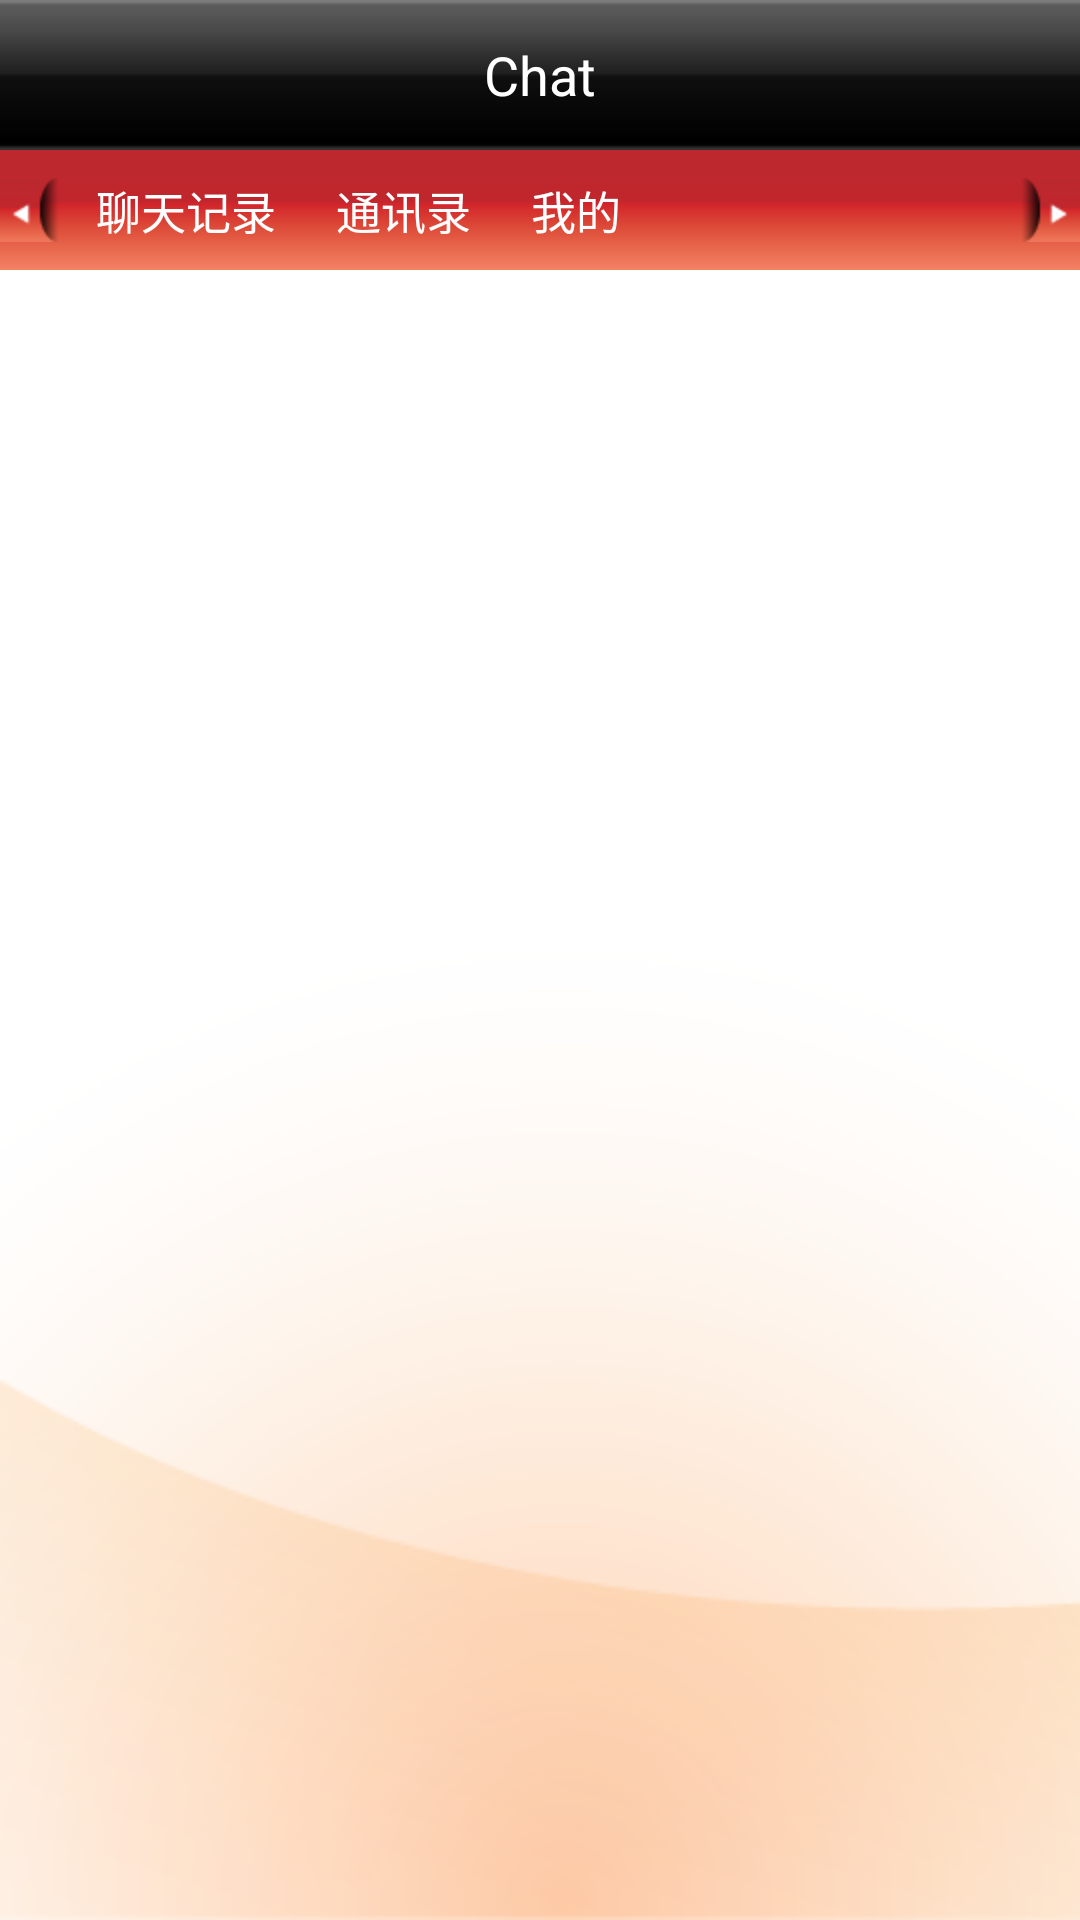

Write the Android layout XML for this screen, with the resource values it uses.
<!-- AndroidManifest.xml: application theme AppTheme -->
<!-- res/layout/chat_main.xml -->
<?xml version="1.0" encoding="utf-8"?>

<LinearLayout xmlns:android="http://schemas.android.com/apk/res/android"
    android:layout_width="match_parent"
    android:layout_height="match_parent"
    android:orientation="vertical" >

    <RelativeLayout
        android:layout_width="fill_parent"
        android:layout_height="50dp"
        android:background="@drawable/titlebar">
        <TextView android:layout_width="wrap_content"
            android:layout_height="wrap_content"
            android:text="Chat"
            android:textColor="@android:color/white"
            android:textSize="18sp"
            android:layout_centerInParent="true"/>

        <Button android:layout_width="30dp"
            android:layout_height="30dp"
            android:background="@drawable/add_btn_bg"
            android:layout_centerVertical="true"
            android:layout_marginRight="20dp"
            android:id="@+id/add_btn"
            android:layout_alignParentRight="true"/>
    </RelativeLayout>
      <LinearLayout
            android:layout_width="fill_parent"
            android:layout_height="fill_parent"
            android:orientation="vertical" >

            <RelativeLayout
                android:id="@+id/layout_order_items"
                android:layout_width="fill_parent"
                android:layout_height="40dip"
                android:background="@drawable/submenu" >

                <ImageView
                    android:id="@+id/scrollmenu_left"
                    android:layout_width="wrap_content"
                    android:layout_height="fill_parent"
                    android:layout_alignParentLeft="true"
                    android:src="@drawable/submenu_left" />

                <ImageView
                    android:id="@+id/scrollmenu_right"
                    android:layout_width="wrap_content"
                    android:layout_height="fill_parent"
                    android:layout_alignParentRight="true"
                    android:src="@drawable/submenu_right" />

                <HorizontalScrollView
                    android:id="@+id/scrollmenu"
                    android:layout_width="fill_parent"
                    android:layout_height="fill_parent"
                    android:layout_toLeftOf="@id/scrollmenu_right"
                    android:layout_toRightOf="@id/scrollmenu_left"
                    android:background="@drawable/submenu"
                    android:scrollbars="none" >

                    <LinearLayout
                        android:layout_width="fill_parent"
                        android:layout_height="fill_parent"
                        android:orientation="horizontal"
                        android:gravity="center_vertical" >
                         <TextView
                            android:id="@+id/scrollmenu_history"
                            android:layout_width="fill_parent"
                            android:layout_height="wrap_content"
                            android:background="@drawable/company_info_menu_normal"
                            android:textColor="@android:color/white"
                            android:text="@string/menu_title_history"
                            android:layout_weight="1"
                            android:textSize="15sp"/>
                         <TextView
                            android:id="@+id/scrollmenu_communication"
                            android:layout_width="fill_parent"
                            android:layout_height="wrap_content"
                            android:background="@drawable/company_info_menu_normal"
                            android:textColor="@android:color/white"
                            android:text="@string/menu_title_communication"
                            android:layout_weight="1"
                            android:textSize="15sp"/>
                         <TextView
                            android:id="@+id/scrollmenu_mine"
                            android:layout_width="fill_parent"
                            android:layout_height="wrap_content"
                            android:background="@drawable/company_info_menu_normal"
                            android:textColor="@android:color/white"
                            android:text="@string/menu_title_mine"
                            android:layout_weight="1"
                            android:textSize="15sp"/>

                    </LinearLayout>
                </HorizontalScrollView>
            </RelativeLayout>

            <android.support.v4.view.ViewPager
                android:id="@+id/chat_main_viewpager"
                android:layout_width="fill_parent"
                android:layout_height="fill_parent"
                android:background="@drawable/background"
                android:flipInterval="30"
                android:persistentDrawingCache="animation" />
        </LinearLayout>
</LinearLayout>
<!-- resources referenced by this layout -->
<resources>
  <!-- drawable add_btn_bg (drawable-hdpi) -->
  <?xml version="1.0" encoding="utf-8"?>
  <selector
    xmlns:android="http://schemas.android.com/apk/res/android">
      <item android:state_pressed="true" android:drawable="@drawable/chat_bottombar_icon_add_pressed" />
      <item android:drawable="@drawable/chat_bottombar_icon_add" />
  </selector>
  <!-- drawable background: png bitmap (drawable-hdpi, 16065 bytes) -->
  <!-- drawable company_info_menu_normal (drawable-hdpi) -->
  <?xml version="1.0" encoding="utf-8"?>
  
  <selector
      xmlns:android="http://schemas.android.com/apk/res/android">
      
  
      <item>       
         <shape>
              <gradient
                  android:centerColor="@android:color/transparent"
                  android:angle="270" />
              
              <corners
                  android:radius="8dp" />
              <padding
                  android:left="10dp"
                  android:top="1dp"
                  android:right="10dp"
                  android:bottom="1dp" />
          </shape>
      </item>
  </selector>
  <!-- drawable submenu: png bitmap (drawable-hdpi, 264 bytes) -->
  <!-- drawable submenu_left: png bitmap (drawable-hdpi, 714 bytes) -->
  <!-- drawable submenu_right: png bitmap (drawable-hdpi, 671 bytes) -->
  <!-- drawable titlebar: png bitmap (drawable-hdpi, 291 bytes) -->
  <string name="menu_title_communication">通讯录</string>
  <string name="menu_title_history">聊天记录</string>
  <string name="menu_title_mine">我的</string>
  <style name="AppTheme" parent="AppBaseTheme">
          
      </style>
  <style name="AppBaseTheme" parent="android:Theme.Light">
          
      </style>
</resources>
